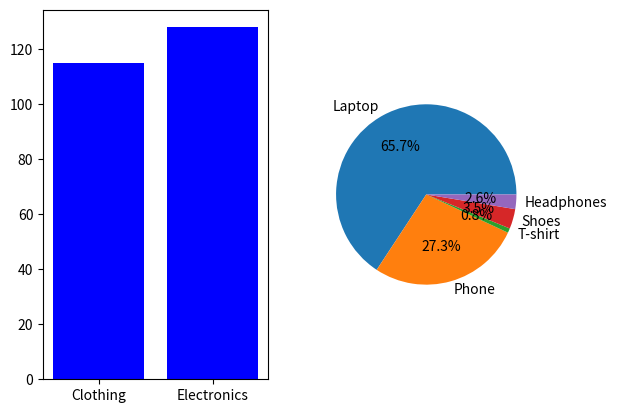

Reproduce this figure in Python.
"""
Define a Product class with attributes: name, category, price, and sales.
Generate random sales data using NumPy.
Convert data into a Pandas DataFrame.
Perform data analysis, such as total revenue, average price per category, and best-selling product.
Visualize the data using:
Bar chart (Total Sales per Category)
Pie chart (Revenue Share per Product)
Line plot (Sales Trend over Months)
"""

import numpy as np
import pandas as pd
import matplotlib.pyplot as plt

class Product:
    def __init__(self, name, category, price, sales):
        self.name = name
        self.category = category
        self.price = price
        self.sales = sales

    def total_revenue(self):
        return self.price * self.sales


a = np.random.randint(1, 100, 5)

datas = [
    Product("Laptop", "Electronics", 1200, a[0]),
    Product("Phone", "Electronics", 800, a[1]),
    Product("T-shirt", "Clothing", 25, a[2]),
    Product("Shoes", "Clothing", 50, a[3]),
    Product("Headphones", "Electronics", 100, a[4])
]

df = pd.DataFrame([vars(data) for data in datas])

a = [i.total_revenue() for i in datas]
print(a)

avarage_price = df.groupby("category")['price'].mean()

total_sales = df.groupby('category')['sales'].sum()

plt.subplot(1,2,1)

plt.bar(total_sales.index, total_sales.values, color = 'blue')

plt.subplot(1,2,2)

plt.pie([i.total_revenue() for i in datas], labels = df['name'], autopct='%1.1f%%')

plt.show()
